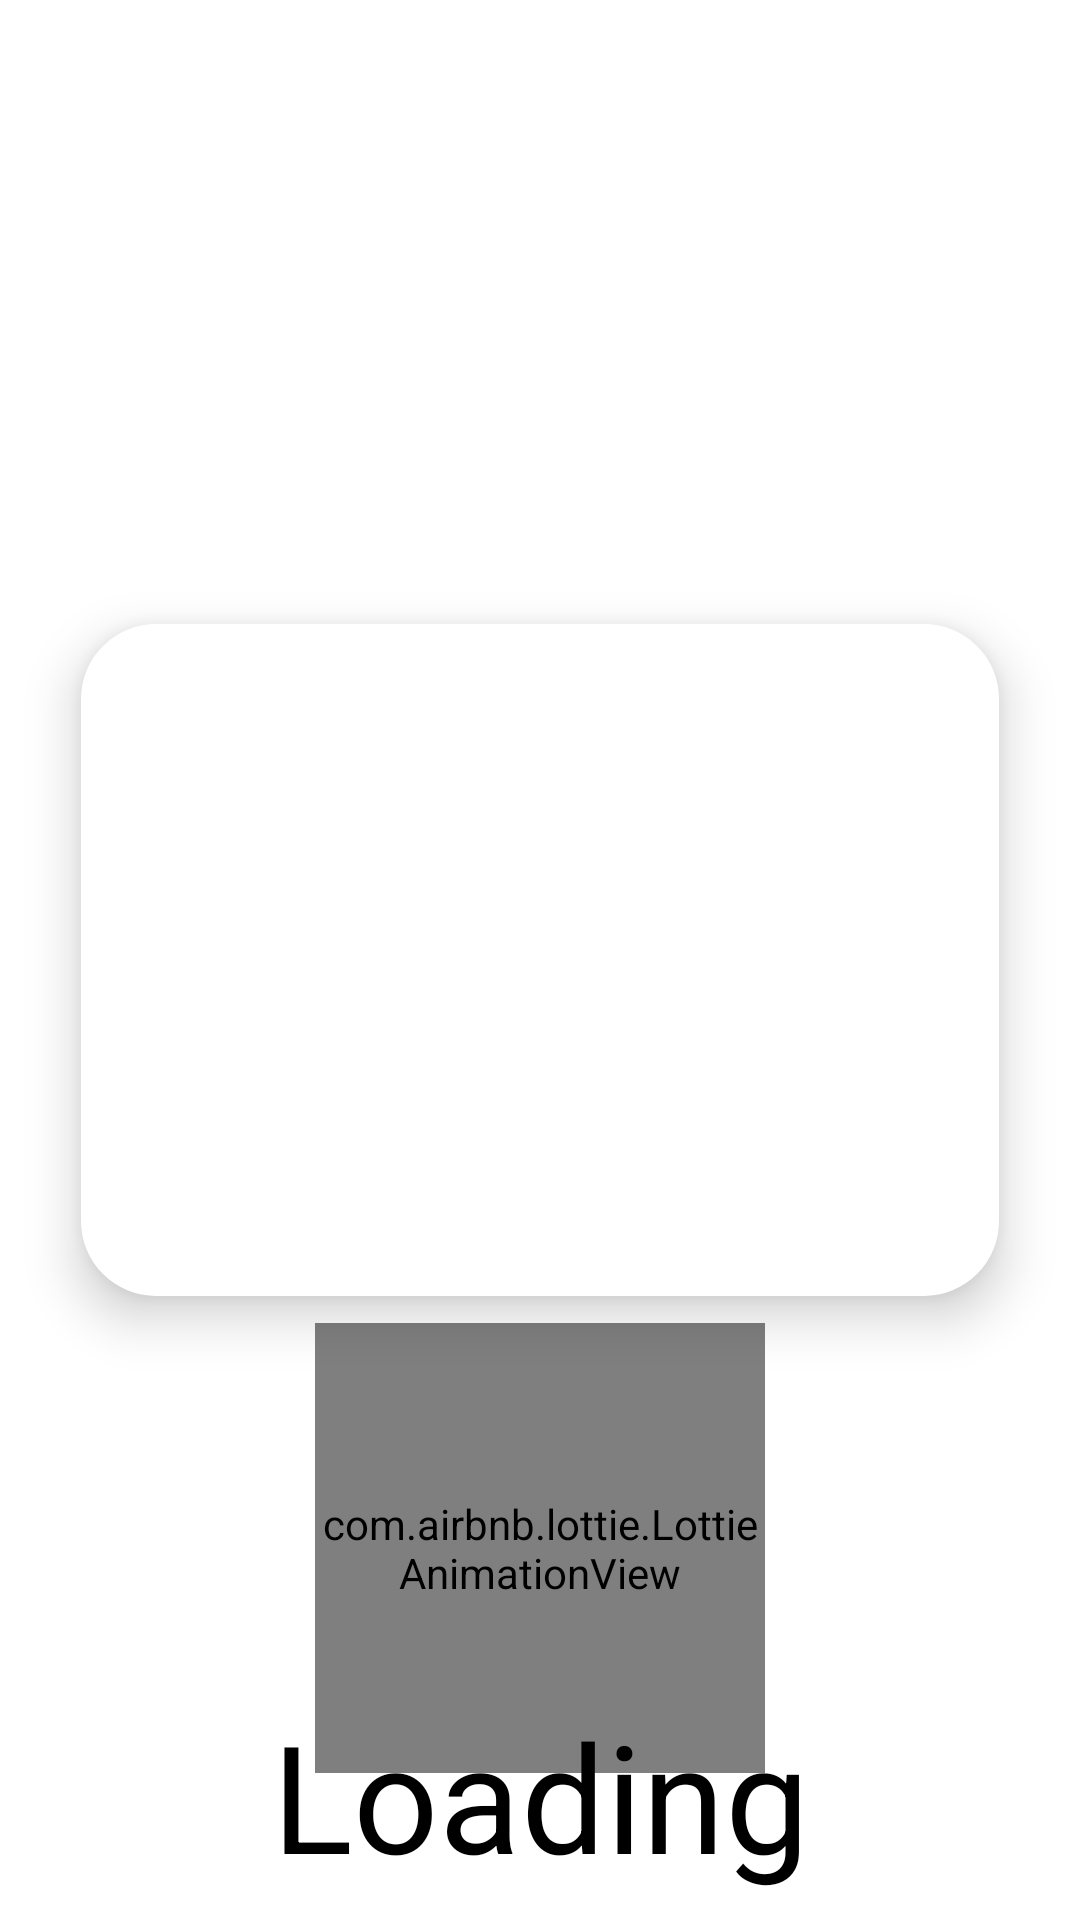

This screen was rendered from an Android layout file. Write that file and the resources it references.
<!-- AndroidManifest.xml: application theme Theme.Smartformandroid -->
<!-- res/layout/activity_id_card.xml -->
<?xml version="1.0" encoding="utf-8"?>
<androidx.constraintlayout.widget.ConstraintLayout xmlns:android="http://schemas.android.com/apk/res/android"
    xmlns:app="http://schemas.android.com/apk/res-auto"
    xmlns:tools="http://schemas.android.com/tools"
    android:layout_width="match_parent"
    android:layout_height="match_parent"
    android:background="@android:color/white"
    tools:context=".id_card">

    <ImageView
        android:id="@+id/bg2"

        android:layout_width="0dp"
        android:layout_height="0dp"
        app:layout_constraintHeight_percent="0.75"

        android:layout_alignParentStart="true"
        android:layout_alignParentTop="true"
        android:layout_alignParentEnd="true"
        android:layout_alignParentBottom="true"

        app:layout_constraintEnd_toEndOf="parent"
        app:layout_constraintTop_toTopOf="parent"
        app:layout_constraintStart_toStartOf="parent"

        android:background="@drawable/bg2"
        />

    <androidx.constraintlayout.widget.Guideline
        android:id="@+id/guideline_titleStart"
        android:layout_width="0dp"
        android:layout_height="0dp"
        android:orientation="vertical"
        app:layout_constraintGuide_percent="0.075"
        />

    <androidx.constraintlayout.widget.Guideline
        android:id="@+id/guideline_titleEnd"
        android:layout_width="0dp"
        android:layout_height="0dp"
        android:orientation="vertical"
        app:layout_constraintGuide_percent="0.925"
        />

    <TextView
        android:id="@+id/instruc"

        android:layout_width="0dp"
        android:layout_height="125dp"

        android:layout_alignParentTop="true"
        android:layout_alignParentStart="true"
        android:layout_alignParentEnd="true"
        android:layout_alignParentBottom="true"

        android:text="Put your ID Card"
        android:autoSizeTextType="uniform"
        android:textColor="#FFFFFF"
        android:gravity="center_horizontal|top"

        app:layout_constraintTop_toTopOf="parent"
        app:layout_constraintStart_toStartOf="@+id/guideline_titleStart"
        app:layout_constraintEnd_toEndOf="@+id/guideline_titleEnd"
        app:layout_constraintBottom_toBottomOf="parent"

        app:layout_constraintVertical_bias="0.125"
        />

    <com.google.android.material.imageview.ShapeableImageView
        android:id="@+id/idCard"

        android:layout_width="0dp"
        android:layout_height="0dp"
        app:layout_constraintHeight_percent="0.35"

        android:layout_alignParentStart="true"
        android:layout_alignParentTop="true"
        android:layout_alignParentEnd="true"
        android:layout_alignParentBottom="true"

        app:layout_constraintBottom_toBottomOf="parent"
        app:layout_constraintEnd_toEndOf="@+id/guideline_titleEnd"
        app:layout_constraintStart_toStartOf="@+id/guideline_titleStart"
        app:layout_constraintTop_toTopOf="parent"

        android:background="@android:color/white"
        app:shapeAppearanceOverlay="@style/roundedImageView"
        android:elevation="10dp"
        />

    <com.airbnb.lottie.LottieAnimationView
        android:id="@+id/loading"

        android:layout_width="150dp"
        android:layout_height="150dp"

        android:layout_alignParentStart="true"
        android:layout_alignParentTop="true"
        android:layout_alignParentEnd="true"
        android:layout_alignParentBottom="true"

        app:layout_constraintBottom_toBottomOf="parent"
        app:layout_constraintEnd_toEndOf="parent"
        app:layout_constraintStart_toStartOf="parent"
        app:layout_constraintTop_toTopOf="parent"

        app:lottie_rawRes="@raw/loading_animation"
        app:lottie_loop="true"
        app:lottie_autoPlay="true"
        app:lottie_speed="0.5"

        app:layout_constraintVertical_bias="0.9"
        />

    <TextView
        android:id="@+id/loading_txt"

        android:layout_width="0dp"
        android:layout_height="75dp"

        android:layout_alignParentStart="true"
        android:layout_alignParentTop="true"
        android:layout_alignParentEnd="true"
        android:layout_alignParentBottom="true"

        android:text="@string/loading_txt"
        android:textAppearance="@style/text"
        android:gravity="center_horizontal|top"

        app:layout_constraintBottom_toBottomOf="parent"
        app:layout_constraintEnd_toEndOf="@id/guideline_titleEnd"
        app:layout_constraintStart_toStartOf="@id/guideline_titleStart"
        app:layout_constraintTop_toTopOf="parent"

        app:layout_constraintVertical_bias="1.0"
        />

</androidx.constraintlayout.widget.ConstraintLayout>
<!-- resources referenced by this layout -->
<resources>
  <string name="loading_txt">
          Loading
      </string>
  <style name="roundedImageView" parent="">
          <item name="cornerFamily">
              rounded
          </item>
          <item name="cornerSize">
              25dp
          </item>
      </style>
  <style name="text">
          <item name="android:textSize">
              50sp
          </item>
          <item name="android:textColor">
              #000000
          </item>
      </style>
  <style name="Theme.Smartformandroid" parent="Theme.MaterialComponents.DayNight.NoActionBar">
          
          <item name="colorPrimary">@color/primaryColor</item>
          <item name="colorPrimaryVariant">@color/primaryLightColor</item>
          <item name="colorOnPrimary">@color/primaryDarkColor</item>
          
          <item name="colorSecondary">@color/secondaryColor</item>
          <item name="colorSecondaryVariant">@color/secondaryLightColor</item>
          <item name="colorOnSecondary">@color/secondaryDarkColor</item>
          
          <item name="android:statusBarColor" tools:targetApi="l">?attr/colorPrimaryVariant</item>
          
      </style>
  <color name="primaryColor">#af8367</color>
  <color name="primaryLightColor">#e2b395</color>
  <color name="primaryDarkColor">#7e563c</color>
  <color name="secondaryColor">#d3ac9c</color>
  <color name="secondaryLightColor">#ffdecd</color>
  <color name="secondaryDarkColor">#a17d6e</color>
</resources>
